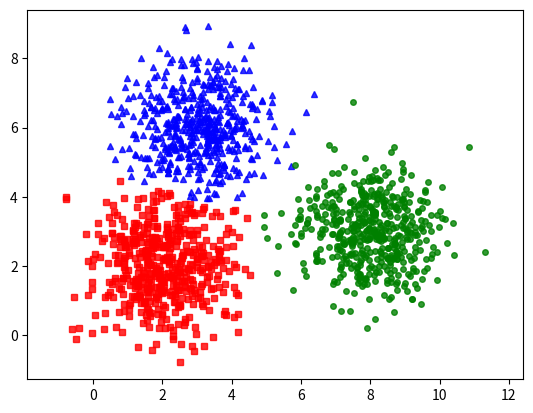

Write Python code to recreate this figure.
from __future__ import print_function
import numpy as np
import matplotlib.pyplot as plt
from scipy.spatial.distance import cdist
np.random.seed(1)
means = [[2, 2], [8, 3], [3, 6]]
cov = [[1, 0], [0, 1]]
N = 500
X01 = np.random.multivariate_normal(means[0], cov, N//2)
X11 = np.random.multivariate_normal(means[1], cov, N//2)
X21 = np.random.multivariate_normal(means[2], cov, N//2)
X02 = np.random.multivariate_normal(means[0], cov, N//2)
X12 = np.random.multivariate_normal(means[1], cov, N//2)
X22 = np.random.multivariate_normal(means[2], cov, N//2)

X = np.concatenate((X01, X22, X12, X02, X21, X11), axis = 0)      #ghep ma tran (0 la theo hang, 1 la theo cot)
K = 3
# original_label = np.asarray([0]*N + [1]*N + [2]*N).T

def kmeans_display(X, label):
    K = np.amax(label) + 1
    X0 = X[label == 0, :]
    X1 = X[label == 1, :]
    X2 = X[label == 2, :]

    plt.plot(X0[:, 0], X0[:, 1], 'b^', markersize=4, alpha=.8)
    plt.plot(X1[:, 0], X1[:, 1], 'go', markersize=4, alpha=.8)
    plt.plot(X2[:, 0], X2[:, 1], 'rs', markersize=4, alpha=.8)

    plt.axis('equal')
    plt.plot()
    plt.show()

def kmeans_init_centers(X, k):
    # randomly pick k rows of X as initial centers
    return X[np.random.choice(X.shape[0], k, replace=False)]
    #thuoc tinh shape tra ve hinh dang cua ma tran va shape[0] tra ve so hang

def kmeans_assign_labels(X, centers):
    # calculate pairwise distances btw data and centers
    D = cdist(X, centers)
    # return index of the closest center
    return np.argmin(D, axis = 1)

def kmeans_update_centers(X, labels, K):
    centers = np.zeros((K, X.shape[1]))
    for k in range(K):
        # collect all points assigned to the k-th cluster
        Xk = X[labels == k, :]
        # take average
        centers[k,:] = np.mean(Xk, axis = 0)
    return centers

def has_converged(centers, new_centers):
    # return True if two sets of centers are the same
    return (set([tuple(a) for a in centers]) ==
        set([tuple(a) for a in new_centers]))

def kmeans(X, K):
    centers = [kmeans_init_centers(X, K)]
    labels = []
    it = 0
    while True:
        labels.append(kmeans_assign_labels(X, centers[-1]))
        new_centers = kmeans_update_centers(X, labels[-1], K)
        if has_converged(centers[-1], new_centers):
            break
        centers.append(new_centers)
        it += 1
    return (centers, labels, it)

(centers, labels, it) = kmeans(X, K)
print('Centers found by our algorithm:')
print(centers[-1])
kmeans_display(X, labels[-1])
